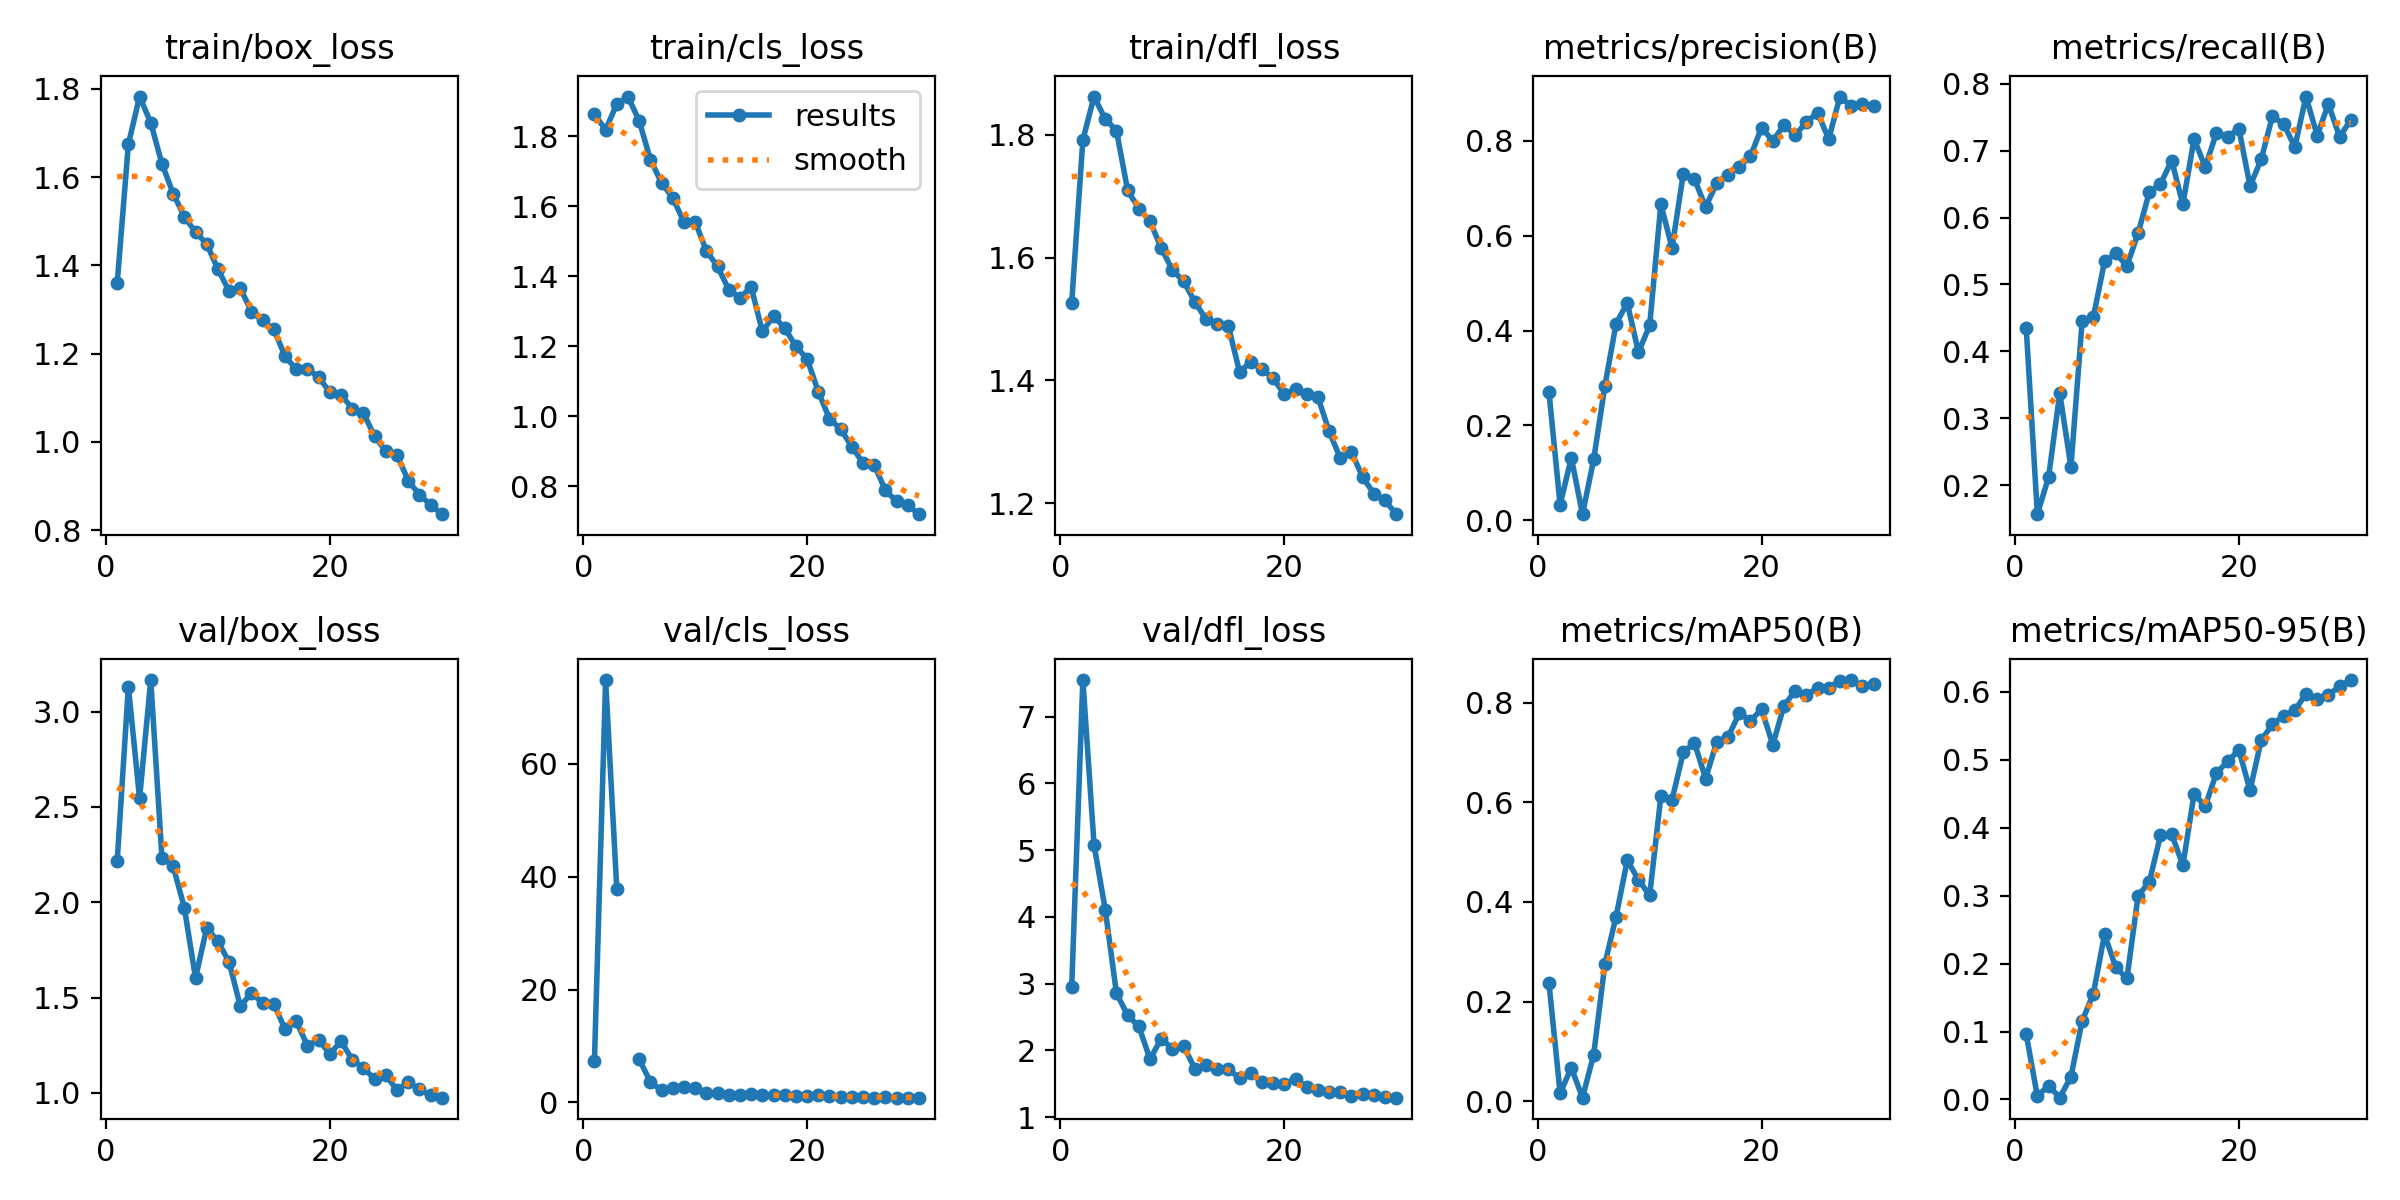

Source data for this figure (header and first rows):
epoch, time, train/box_loss, train/cls_loss, train/dfl_loss, metrics/precision(B), metrics/recall(B), metrics/mAP50(B), metrics/mAP50-95(B), val/box_loss, val/cls_loss, val/dfl_loss, lr/pg0, lr/pg1, lr/pg2
1, 14.48, 1.359, 1.863, 1.526, 0.2711, 0.4356, 0.2381, 0.09654, 2.215, 7.304, 2.944, 0.00064, 0.00064, 0.00064
2, 29.35, 1.674, 1.818, 1.792, 0.03269, 0.1564, 0.01673, 0.00472, 3.131, 74.85, 7.548, 0.001257, 0.001257, 0.001257
3, 42.96, 1.783, 1.893, 1.862, 0.1317, 0.2117, 0.06759, 0.02039, 2.544, 37.77, 5.079, 0.001831, 0.001831, 0.001831
4, 56.68, 1.723, 1.913, 1.826, 0.0127, 0.3374, 0.00762, 0.00258, 3.165, inf, 4.108, 0.001802, 0.001802, 0.001802
5, 70.29, 1.63, 1.844, 1.807, 0.1282, 0.227, 0.09405, 0.03338, 2.234, 7.634, 2.858, 0.001736, 0.001736, 0.001736
6, 83.9, 1.563, 1.733, 1.71, 0.2836, 0.4448, 0.2756, 0.1156, 2.189, 3.633, 2.525, 0.00167, 0.00167, 0.00167
7, 98.46, 1.51, 1.667, 1.68, 0.4147, 0.4509, 0.3708, 0.1554, 1.972, 2.113, 2.36, 0.001604, 0.001604, 0.001604
8, 112.9, 1.475, 1.624, 1.659, 0.4582, 0.5343, 0.4839, 0.2431, 1.602, 2.51, 1.87, 0.001538, 0.001538, 0.001538
9, 127.5, 1.449, 1.555, 1.616, 0.354, 0.5464, 0.4444, 0.1947, 1.865, 2.638, 2.176, 0.001472, 0.001472, 0.001472
10, 141.3, 1.391, 1.555, 1.58, 0.411, 0.5276, 0.4132, 0.1781, 1.795, 2.497, 2.026, 0.001406, 0.001406, 0.001406
11, 155, 1.341, 1.473, 1.561, 0.6664, 0.5767, 0.6119, 0.3, 1.686, 1.634, 2.069, 0.00134, 0.00134, 0.00134
12, 169.5, 1.348, 1.428, 1.528, 0.5746, 0.638, 0.605, 0.3202, 1.455, 1.626, 1.725, 0.001274, 0.001274, 0.001274
13, 184.1, 1.295, 1.362, 1.5, 0.7303, 0.6503, 0.6998, 0.3886, 1.524, 1.363, 1.787, 0.001208, 0.001208, 0.001208
14, 198.6, 1.275, 1.338, 1.491, 0.7197, 0.6853, 0.7194, 0.3906, 1.471, 1.355, 1.721, 0.001142, 0.001142, 0.001142
15, 212.9, 1.255, 1.37, 1.488, 0.6609, 0.6196, 0.6474, 0.3447, 1.468, 1.403, 1.719, 0.001076, 0.001076, 0.001076
16, 226.6, 1.194, 1.242, 1.414, 0.7112, 0.7178, 0.7216, 0.4496, 1.333, 1.23, 1.584, 0.00101, 0.00101, 0.00101
17, 241.3, 1.164, 1.285, 1.43, 0.7287, 0.6754, 0.7304, 0.432, 1.375, 1.309, 1.657, 0.000944, 0.000944, 0.000944
18, 255, 1.165, 1.252, 1.418, 0.7457, 0.727, 0.7784, 0.4807, 1.248, 1.229, 1.519, 0.000878, 0.000878, 0.000878
19, 269.7, 1.147, 1.199, 1.403, 0.7674, 0.7209, 0.7636, 0.4976, 1.278, 1.142, 1.514, 0.000812, 0.000812, 0.000812
20, 284.2, 1.112, 1.164, 1.377, 0.8283, 0.7331, 0.7862, 0.5147, 1.204, 1.081, 1.5, 0.000746, 0.000746, 0.000746
21, 325.1, 1.107, 1.07, 1.386, 0.7999, 0.6472, 0.7152, 0.4552, 1.271, 1.244, 1.573, 0.00068, 0.00068, 0.00068
22, 338.7, 1.075, 0.9927, 1.378, 0.834, 0.6871, 0.7935, 0.5289, 1.175, 1.076, 1.449, 0.000614, 0.000614, 0.000614
23, 353.1, 1.065, 0.9628, 1.373, 0.8124, 0.7515, 0.8236, 0.5522, 1.13, 1.003, 1.414, 0.000548, 0.000548, 0.000548
24, 367.8, 1.012, 0.9128, 1.317, 0.8399, 0.74, 0.8154, 0.5651, 1.074, 0.9406, 1.38, 0.000482, 0.000482, 0.000482
25, 382.3, 0.9792, 0.8656, 1.273, 0.8598, 0.7055, 0.8287, 0.5726, 1.094, 0.9497, 1.378, 0.000416, 0.000416, 0.000416
26, 396.9, 0.9701, 0.8608, 1.283, 0.8042, 0.781, 0.8297, 0.5972, 1.014, 0.8598, 1.323, 0.00035, 0.00035, 0.00035
27, 411.4, 0.9125, 0.7879, 1.242, 0.8938, 0.7227, 0.8439, 0.5893, 1.056, 0.9021, 1.349, 0.000284, 0.000284, 0.000284
28, 425.1, 0.8802, 0.7564, 1.215, 0.8737, 0.7699, 0.845, 0.595, 1.019, 0.85, 1.33, 0.000218, 0.000218, 0.000218
29, 438.8, 0.8574, 0.7448, 1.204, 0.8788, 0.7209, 0.8335, 0.6087, 0.9867, 0.8513, 1.305, 0.000152, 0.000152, 0.000152
30, 453.2, 0.8362, 0.7199, 1.182, 0.8742, 0.746, 0.8379, 0.6175, 0.9751, 0.8315, 1.292, 8.6e-05, 8.6e-05, 8.6e-05
